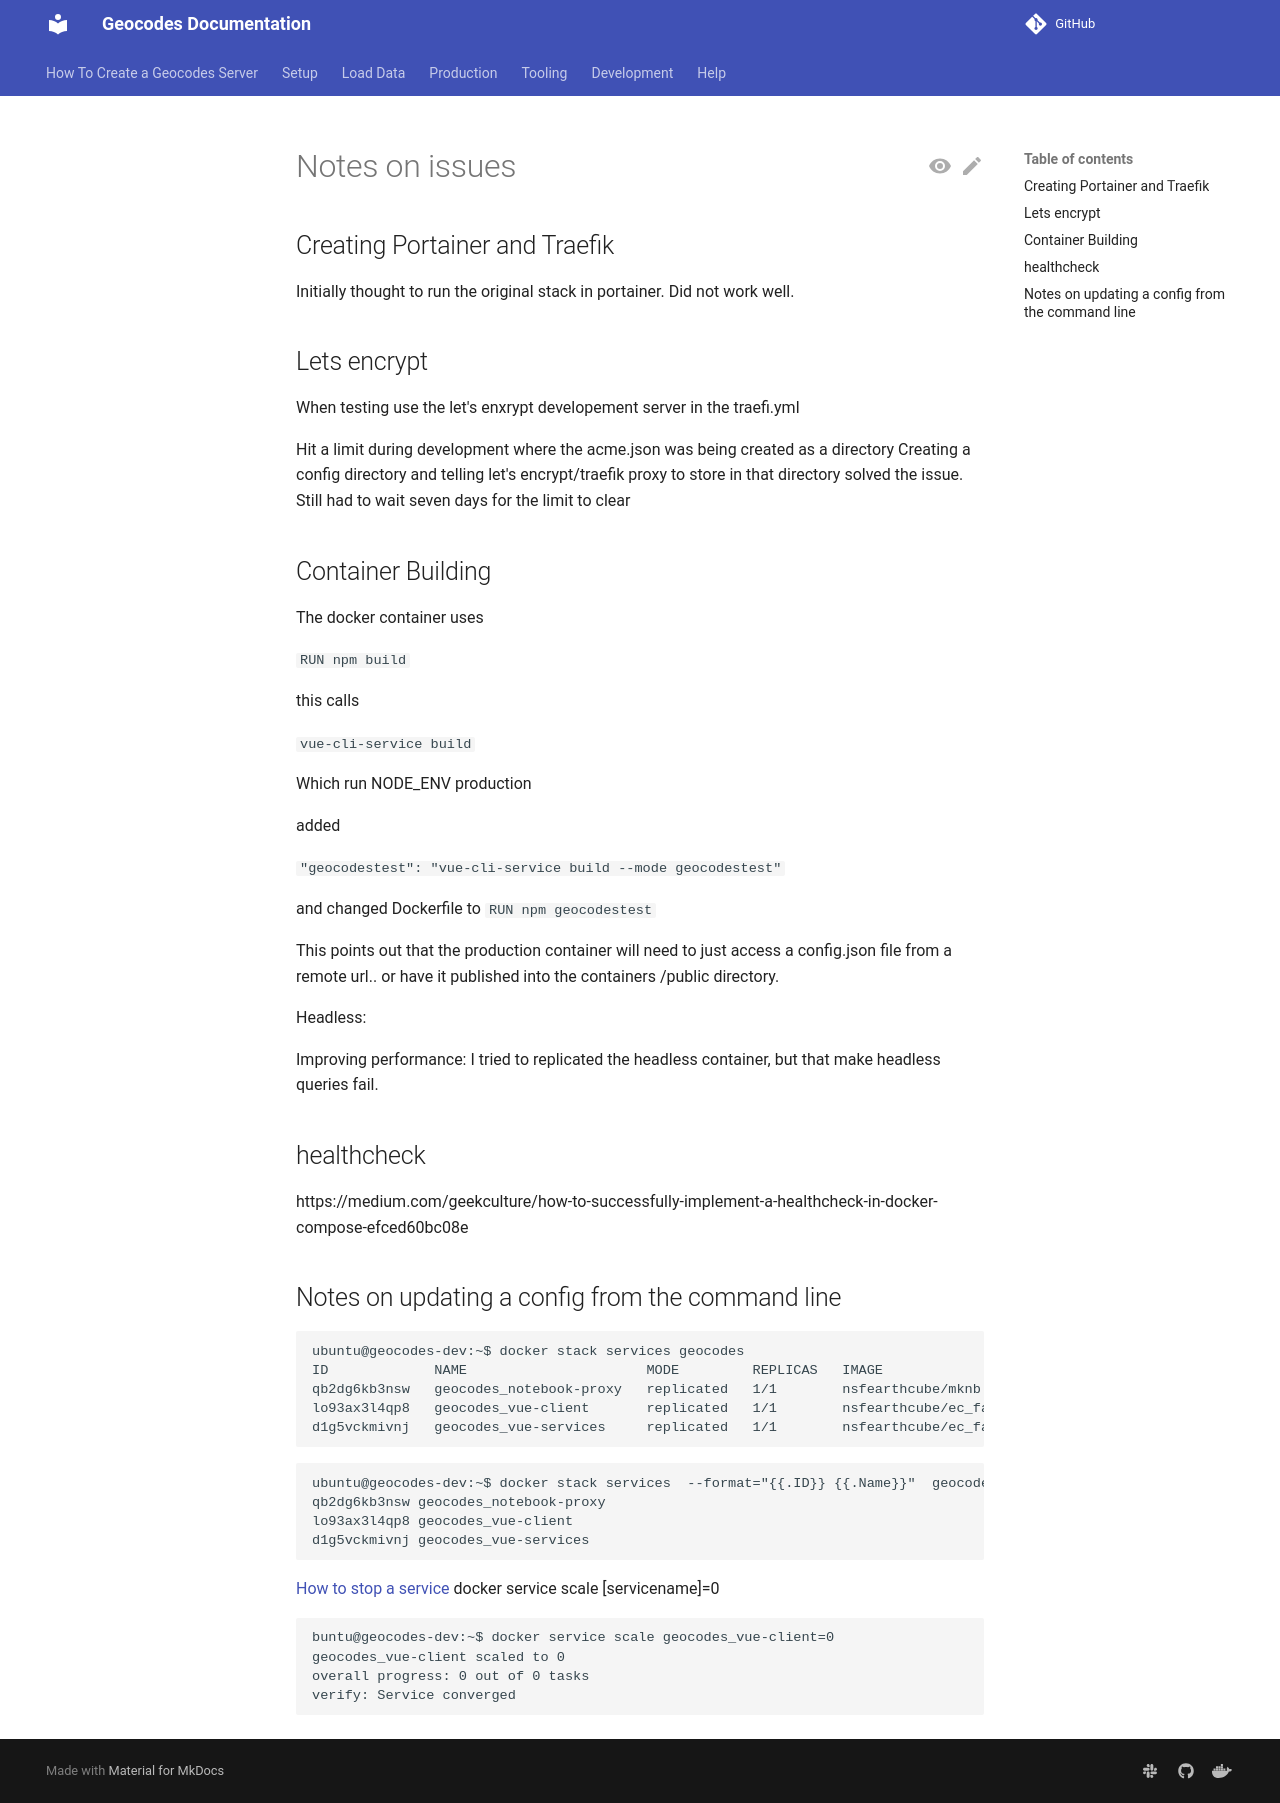

repository: earthcube/geocodes · page: development_notes/index.html · generator: mkdocs

# Notes on issues

## Creating Portainer and Traefik
 Initially thought to run the original stack in portainer.
 Did not work well. 
 
## Lets encrypt
When testing use the let's enxrypt developement server in the traefi.yml

Hit a limit during development where the acme.json was being created as a directory
Creating a config directory and telling let's encrypt/traefik proxy to store in that 
directory solved the issue. Still had to wait seven days for the limit to clear

## Container Building 
The docker container uses

`RUN npm build`

this calls

`vue-cli-service build`

Which run NODE_ENV production

added

`"geocodestest": "vue-cli-service build --mode geocodestest"`

and changed Dockerfile to
`RUN npm geocodestest`

This points out that the production container will need to just access a config.json 
file from a remote url.. or have it published into the containers
/public directory.

Headless:

Improving performance: 
I tried to replicated the headless container, but that make headless queries fail.

## healthcheck

https://medium.com/geekculture/how-to-successfully-implement-a-healthcheck-in-docker-compose-efced60bc08e


## Notes on updating a config from the command line
```
ubuntu@geocodes-dev:~$ docker stack services geocodes
ID             NAME                      MODE         REPLICAS   IMAGE                                      PORTS
qb2dg6kb3nsw   geocodes_notebook-proxy   replicated   1/1        nsfearthcube/mknb:latest                   
lo93ax3l4qp8   geocodes_vue-client       replicated   1/1        nsfearthcube/ec_facets_client:latest       
d1g5vckmivnj   geocodes_vue-services     replicated   1/1        nsfearthcube/ec_facets_api_nodejs:latest   
```

```shell
ubuntu@geocodes-dev:~$ docker stack services  --format="{{.ID}} {{.Name}}"  geocodes
qb2dg6kb3nsw geocodes_notebook-proxy
lo93ax3l4qp8 geocodes_vue-client
d1g5vckmivnj geocodes_vue-services
```

[How to stop a service](https://stackoverflow.com/questions/51102589/how-to-stop-a-docker-service)
docker service scale [servicename]=0

```shell
buntu@geocodes-dev:~$ docker service scale geocodes_vue-client=0
geocodes_vue-client scaled to 0
overall progress: 0 out of 0 tasks 
verify: Service converged 

```
